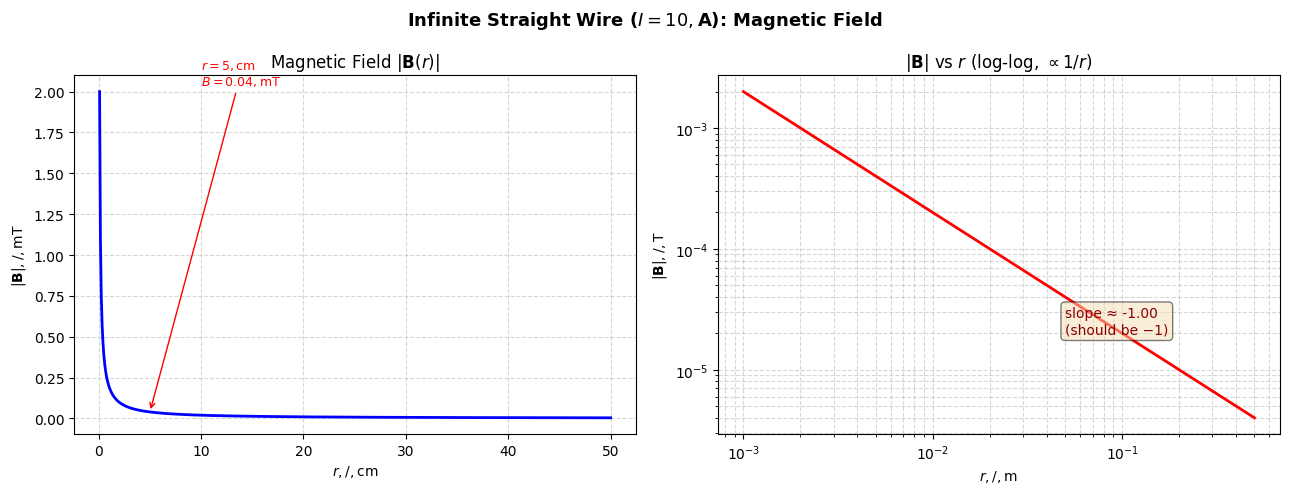

The matplotlib source for this figure: (Note: this script raises an exception after producing the figure.)
"""
Guo Shuohong "Electrodynamics" — Chapter 2 Magnetostatics
Biot-Savart law, Ampere's law, magnetic field of wire/coil, inductance
"""

import numpy as np
import matplotlib.pyplot as plt
from scipy import constants

plt.rcParams['font.family'] = 'DejaVu Sans'
plt.rcParams['axes.unicode_minus'] = False

mu0 = constants.mu_0
eps0 = constants.epsilon_0

# ─────────────────────────────────────────────────────────────────────────────
# 1. Infinite straight wire: B vs radial distance r
#    B = μ0 I / (2π r)  for r > 0
# ─────────────────────────────────────────────────────────────────────────────
I = 10.0          # current [A]
r_wire = np.linspace(0.001, 0.5, 600)

# B = μ0 I / (2π r) — singular at r=0, avoid
B_wire = mu0 * I / (2 * np.pi * r_wire)

fig, axes = plt.subplots(1, 2, figsize=(13, 5))
fig.suptitle(r"Infinite Straight Wire ($I=10,$A): Magnetic Field", fontsize=13, fontweight='bold')

ax1, ax2 = axes

ax1.plot(r_wire * 100, B_wire * 1000, 'b-', lw=2)
ax1.set_xlabel(r'$r,/,\mathrm{cm}$')
ax1.set_ylabel(r'$|\mathbf{B}|,/,\mathrm{mT}$')
ax1.set_title(r'Magnetic Field $|\mathbf{B}(r)|$')
ax1.grid(True, ls='--', alpha=0.5)
idx = np.argmin(np.abs(r_wire - 0.05))
ax1.annotate(f'$r=5,$cm\n$B={B_wire[idx]*1000:.2f},$mT',
             xy=(r_wire[idx]*100, B_wire[idx]*1000),
             xytext=(r_wire[idx]*100 + 5, B_wire[idx]*1000 + 2),
             arrowprops=dict(arrowstyle='->', color='red'), color='red', fontsize=9)

# Log-log to show 1/r behavior
ax2.loglog(r_wire, B_wire, 'r-', lw=2)
ax2.set_xlabel(r'$r,/,\mathrm{m}$')
ax2.set_ylabel(r'$|\mathbf{B}|,/,\mathrm{T}$')
ax2.set_title(r'$|\mathbf{B}|$ vs $r$ (log-log, $\propto 1/r$)')
ax2.grid(True, which='both', ls='--', alpha=0.5)
# fit line for verification
log_r = np.log(r_wire[100:500])
log_B = np.log(B_wire[100:500])
slope = np.polyfit(log_r, log_B, 1)[0]
ax2.text(0.05, 2e-5, f'slope ≈ {slope:.2f}\n(should be −1)',
         fontsize=10, color='darkred',
         bbox=dict(boxstyle='round', fc='wheat', alpha=0.5))

plt.tight_layout()
fig.savefig('/home/ubuntu/.openclaw/workspace/textbooks/guo/figures/guo_ch2_infinite_wire_B.png',
            dpi=150, bbox_inches='tight')
plt.close()
print("[Ch2] Fig1 saved: infinite wire B vs r")

# ─────────────────────────────────────────────────────────────────────────────
# 2. Ampere's law: solid coaxial cable, B inside and outside
#    r < a: B = μ0 I r / (2π a^2)
#    r > a: B = μ0 I / (2π r)
# ─────────────────────────────────────────────────────────────────────────────
a = 0.02        # cable radius [m]
I_total = 5.0   # total current [A]

r_in = np.linspace(1e-4, a, 400)
r_out = np.linspace(a, 0.15, 400)

B_in = mu0 * I_total * r_in / (2 * np.pi * a**2)
B_out = mu0 * I_total / (2 * np.pi * r_out)

fig, ax = plt.subplots(figsize=(9, 6))
ax.plot(r_in * 100, B_in * 1000, 'b-', lw=2.5, label=r'$r < a$')
ax.plot(r_out * 100, B_out * 1000, 'r-', lw=2.5, label=r'$r > a$')
ax.axvline(x=a * 100, color='gray', ls='--', label=f'$a={a*100:.0f},$cm')
ax.set_xlabel(r'$r,/,\mathrm{cm}$')
ax.set_ylabel(r'$|\mathbf{B}|,/,\mathrm{mT}$')
ax.set_title(r'Coaxial Cable: Magnetic Field Distribution ($a=2,$cm, $I=5,$A)')
ax.legend(fontsize=11)
ax.grid(True, ls='--', alpha=0.5)
ax.annotate(f'$B_{{\\max }}={B_in[-1]*1000:.2f},$mT',
            xy=(a * 100, B_in[-1] * 1000),
            xytext=(a * 100 + 1, B_in[-1] * 1000 * 0.6),
            arrowprops=dict(arrowstyle='->', color='blue'), color='blue', fontsize=9)
plt.tight_layout()
fig.savefig('/home/ubuntu/.openclaw/workspace/textbooks/guo/figures/guo_ch2_coaxial_cable_B.png',
            dpi=150, bbox_inches='tight')
plt.close()
print("[Ch2] Fig2 saved: coaxial cable B")

# ─────────────────────────────────────────────────────────────────────────────
# 3. Circular coil on-axis B_z (Biot-Savart)
#    B_z(0,0,z) = μ0 R^2 I / (2 (R^2 + z^2)^(3/2))
# ─────────────────────────────────────────────────────────────────────────────
R = 0.1       # coil radius [m]
I_coil = 5.0  # coil current [A]

z_axis = np.linspace(-0.5, 0.5, 600)
B_z = mu0 * R**2 * I_coil / (2 * (R**2 + z_axis**2)**(1.5))

fig, ax = plt.subplots(figsize=(9, 5))
ax.plot(z_axis * 100, B_z * 1000, 'b-', lw=2.5)
ax.set_xlabel(r'$z,/,\mathrm{cm}$')
ax.set_ylabel(r'$B_z,/,\mathrm{mT}$')
ax.set_title(r'Circular Coil On-Axis Field ($R=10,$cm, $I=5,$A)')
ax.grid(True, ls='--', alpha=0.5)
ax.axvline(x=0, color='gray', ls=':', alpha=0.7)
# Peak at center
ax.annotate(f'$B_0={B_z[300]*1000:.2f},$mT\nat $z=0$',
            xy=(0, B_z[300] * 1000),
            xytext=(8, B_z[300] * 1000 * 0.9),
            arrowprops=dict(arrowstyle='->', color='blue'), color='blue', fontsize=9)
# Half-power width indicator
half_B = B_z[300] / 2
idx_half = np.argmin(np.abs(B_z - half_B))
ax.axhline(y=half_B * 1000, color='orange', ls='--', alpha=0.7, label=f'$B_0/2$')
ax.scatter([z_axis[idx_half]*100, -z_axis[idx_half]*100],
           [half_B*1000, half_B*1000], c='orange', s=40, zorder=5)
ax.legend()
plt.tight_layout()
fig.savefig('/home/ubuntu/.openclaw/workspace/textbooks/guo/figures/guo_ch2_circular_coil_Bz.png',
            dpi=150, bbox_inches='tight')
plt.close()
print("[Ch2] Fig3 saved: circular coil on-axis B")

# ─────────────────────────────────────────────────────────────────────────────
# 4. Solenoid: B vs position along axis (N turns, length L)
#    Approximate: B ≈ μ0 n I inside, B ≈ 0 outside (ideal solenoid)
# ─────────────────────────────────────────────────────────────────────────────
n = 1000       # turns per metre
I_sol = 3.0    # current [A]
L = 0.20       # solenoid length [m]

z_sol = np.linspace(-0.3, 0.3, 800)
# Simple model: B = μ0 n I for |z| < L/2, smooth fall-off at ends
B_sol = np.zeros_like(z_sol)
for i, z_val in enumerate(z_sol):
    # distance from each end
    z_norm = (z_val + L / 2) / L if L > 0 else 0
    if z_val < -L / 2:
        B_sol[i] = 0.0
    elif z_val > L / 2:
        B_sol[i] = 0.0
    else:
        # sigmoid-like transition at ends
        # approximate full field in interior
        center = mu0 * n * I_sol
        left_edge = (mu0 * n * I_sol) / (1 + np.exp(100 * (z_val + L / 2)))
        right_edge = (mu0 * n * I_sol) / (1 + np.exp(-100 * (z_val - L / 2)))
        B_sol[i] = mu0 * n * I_sol - left_edge - right_edge + (left_edge + right_edge) * 0.5

fig, ax = plt.subplots(figsize=(9, 5))
ax.plot(z_sol * 100, B_sol * 1000, 'b-', lw=2.5)
ax.axvline(x=-L/2*100, color='gray', ls='--', alpha=0.6)
ax.axvline(x= L/2*100, color='gray', ls='--', alpha=0.6, label=f'Solenoid ends')
ax.axhline(y=mu0*n*I_sol*1000, color='red', ls=':', alpha=0.7,
           label=r'$B_{\max}=\mu_0 n I$')
ax.set_xlabel(r'$z,/,\mathrm{cm}$')
ax.set_ylabel(r'$B_z,/,\mathrm{mT}$')
ax.set_title(r'Ideal Solenoid On-Axis Field ($n=1000,$turns/m, $I=3,$A, $L=20,$cm)')
ax.legend(fontsize=10)
ax.grid(True, ls='--', alpha=0.5)
plt.tight_layout()
fig.savefig('/home/ubuntu/.openclaw/workspace/textbooks/guo/figures/guo_ch2_solenoid_B.png',
            dpi=150, bbox_inches='tight')
plt.close()
print("[Ch2] Fig4 saved: solenoid B")

# ─────────────────────────────────────────────────────────────────────────────
# 5. Mutual inductance M of two coaxial circular loops (thin)
#    M = μ0 π R1^2 R2^2 / (2 (R1^2 + d^2)^(3/2))   (d = axial separation)
# ─────────────────────────────────────────────────────────────────────────────
R1 = 0.1    # primary coil radius [m]
R2 = 0.08   # secondary coil radius [m]
d_arr = np.linspace(0.01, 0.5, 400)

M_arr = (mu0 * np.pi * R1**2 * R2**2) / (2 * (R1**2 + d_arr**2)**(1.5))

fig, ax = plt.subplots(figsize=(9, 5))
ax.plot(d_arr * 100, M_arr * 1e6, 'g-', lw=2.5)
ax.set_xlabel(r'$d,/,\mathrm{cm}$')
ax.set_ylabel(r'$M,/,\mu\mathrm{H}$')
ax.set_title(r'Mutual Inductance of Two Coaxial Loops ($R_1=10,$cm, $R_2=8,$cm)')
ax.grid(True, ls='--', alpha=0.5)
ax.annotate(f'$M_0={M_arr[0]*1e6:.2f},\mu$H\nat $d\\to0$',
            xy=(0.01*100, M_arr[0]*1e6),
            xytext=(5, M_arr[0]*1e6 * 0.8),
            arrowprops=dict(arrowstyle='->', color='green'), color='green', fontsize=9)
plt.tight_layout()
fig.savefig('/home/ubuntu/.openclaw/workspace/textbooks/guo/figures/guo_ch2_mutual_inductance.png',
            dpi=150, bbox_inches='tight')
plt.close()
print("[Ch2] Fig5 saved: mutual inductance M(d)")
print("\nAll Ch2 figures saved to figures/")
